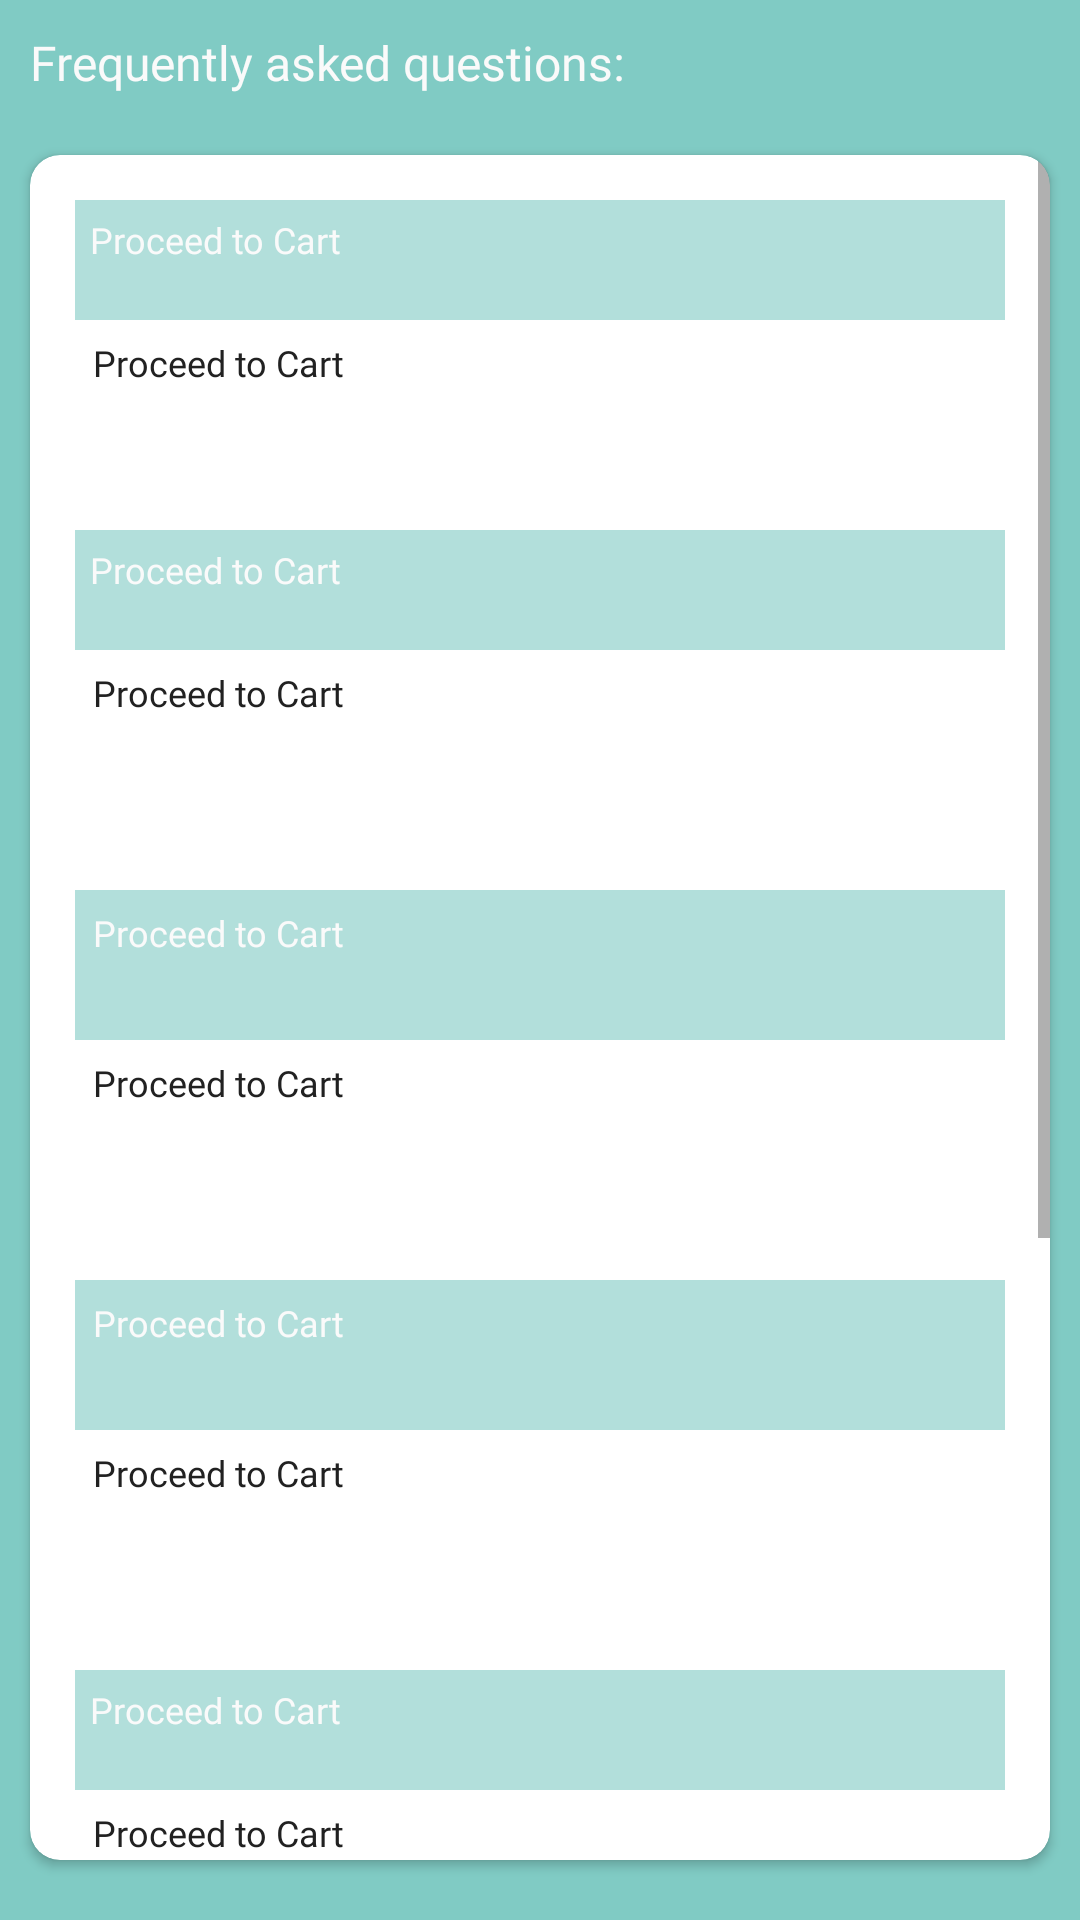

Produce the Android XML layout that renders to this screen, including the resource entries it uses.
<!-- AndroidManifest.xml: application theme AppTheme -->
<!-- res/layout/fragment_faq.xml -->
<?xml version="1.0" encoding="utf-8"?>
<RelativeLayout xmlns:android="http://schemas.android.com/apk/res/android"
    xmlns:tools="http://schemas.android.com/tools"
    android:layout_width="match_parent"
    android:layout_height="match_parent"
    xmlns:app="http://schemas.android.com/apk/res-auto"
    tools:context=".fragment.FaqFragment"
    android:background="@color/colorMy2"
    android:orientation="vertical">

    <TextView
        android:id="@+id/faqtxt"
        android:layout_width="match_parent"
        android:layout_height="wrap_content"
        android:textColor="@color/white"
        android:text="@string/frequently_asked_questions"
        android:textSize="16sp"
        android:fontFamily="@font/ubuntu_light"
        android:layout_margin="10dp"/>

        <androidx.cardview.widget.CardView
            android:layout_width="match_parent"
            android:layout_height="wrap_content"
            android:layout_marginTop="10dp"
            android:layout_marginLeft="10dp"
            android:layout_marginRight="10dp"
            android:layout_marginBottom="20dp"
            app:cardCornerRadius="10dp"
            android:layout_below="@+id/faqtxt">

            <ScrollView
                android:layout_width="match_parent"
                android:layout_height="wrap_content"
                android:scrollbarSize="4dp"
                android:fadeScrollbars="false">

            <LinearLayout
                android:layout_width="match_parent"
                android:layout_height="400dp"
                android:layout_margin="15dp"
                android:orientation="vertical">

                <TextView
                    android:id="@+id/faqq1"
                    android:layout_width="match_parent"
                    android:layout_height="40dp"
                    android:background="#b2dfdb"
                    android:text="@string/proceed_to_cart"
                    android:textColor="@color/white"
                    android:fontFamily="@font/ubuntu_medium"
                    android:padding="5dp"
                    android:textSize="12sp"/>

                <TextView
                    android:id="@+id/faqa1"
                    android:layout_width="match_parent"
                    android:layout_height="70dp"
                    android:textColor="@color/black"
                    android:fontFamily="@font/ubuntu_light"
                    android:text="@string/proceed_to_cart"
                    android:textSize="12sp"
                    android:padding="6dp"/>


                <TextView
                    android:id="@+id/faqq2"
                    android:layout_width="match_parent"
                    android:layout_height="40dp"
                    android:background="#b2dfdb"
                    android:text="@string/proceed_to_cart"
                    android:textColor="@color/white"
                    android:fontFamily="@font/ubuntu_medium"
                    android:textSize="12sp"
                    android:padding="5dp" />

                <TextView
                    android:id="@+id/faqa2"
                    android:layout_width="match_parent"
                    android:layout_height="80dp"
                    android:text="@string/proceed_to_cart"
                    android:textColor="@color/black"
                    android:fontFamily="@font/ubuntu_light"
                    android:padding="6dp"
                    android:textSize="12sp"/>

                <TextView
                    android:id="@+id/faqq3"
                    android:layout_width="match_parent"
                    android:layout_height="50dp"
                    android:background="#b2dfdb"
                    android:text="@string/proceed_to_cart"
                    android:textColor="@color/white"
                    android:fontFamily="@font/ubuntu_medium"
                    android:textSize="12sp"
                    android:padding="6dp"/>

                <TextView
                    android:id="@+id/faqa3"
                    android:layout_width="match_parent"
                    android:layout_height="80dp"
                    android:text="@string/proceed_to_cart"
                    android:textSize="12sp"
                    android:fontFamily="@font/ubuntu_light"
                    android:padding="6dp"
                    android:textColor="@color/black"/>

                <TextView
                    android:id="@+id/faqq4"
                    android:layout_width="match_parent"
                    android:layout_height="50dp"
                    android:background="#b2dfdb"
                    android:text="@string/proceed_to_cart"
                    android:textColor="@color/white"
                    android:fontFamily="@font/ubuntu_medium"
                    android:textSize="12sp"
                    android:padding="6dp"/>

                <TextView
                    android:id="@+id/faqa4"
                    android:layout_width="match_parent"
                    android:layout_height="80dp"
                    android:text="@string/proceed_to_cart"
                    android:textSize="12sp"
                    android:fontFamily="@font/ubuntu_light"
                    android:padding="6dp"
                    android:textColor="@color/black"/>

                <TextView
                    android:id="@+id/faqq5"
                    android:layout_width="match_parent"
                    android:layout_height="40dp"
                    android:background="#b2dfdb"
                    android:text="@string/proceed_to_cart"
                    android:textColor="@color/white"
                    android:fontFamily="@font/ubuntu_medium"
                    android:textSize="12sp"
                    android:padding="5dp"/>

                <TextView
                    android:id="@+id/faqa5"
                    android:layout_width="match_parent"
                    android:layout_height="90dp"
                    android:text="@string/proceed_to_cart"
                    android:textSize="12sp"
                    android:fontFamily="@font/ubuntu_light"
                    android:padding="6dp"
                    android:textColor="@color/black"/>

                <TextView
                    android:id="@+id/faqq6"
                    android:layout_width="match_parent"
                    android:layout_height="40dp"
                    android:background="#b2dfdb"
                    android:text="@string/proceed_to_cart"
                    android:textColor="@color/white"
                    android:fontFamily="@font/ubuntu_medium"
                    android:textSize="12sp"
                    android:padding="5dp"/>

                <TextView
                    android:id="@+id/faqa6"
                    android:layout_width="match_parent"
                    android:layout_height="80dp"
                    android:text="@string/proceed_to_cart"
                    android:textSize="12sp"
                    android:fontFamily="@font/ubuntu_light"
                    android:padding="6dp"
                    android:textColor="@color/black"/>

                <TextView
                    android:id="@+id/faqq7"
                    android:layout_width="match_parent"
                    android:layout_height="50dp"
                    android:background="#b2dfdb"
                    android:text="@string/proceed_to_cart"
                    android:fontFamily="@font/ubuntu_medium"
                    android:textColor="@color/white"
                    android:textSize="12sp"
                    android:padding="6dp"/>

                <TextView
                    android:id="@+id/faqa7"
                    android:layout_width="match_parent"
                    android:layout_height="90dp"
                    android:text="@string/proceed_to_cart"
                    android:textSize="12sp"
                    android:padding="6dp"
                    android:fontFamily="@font/ubuntu_light"
                    android:textColor="@color/black"/>

            </LinearLayout>

            </ScrollView>

        </androidx.cardview.widget.CardView>



</RelativeLayout>
<!-- resources referenced by this layout -->
<resources>
  <color name="black">#212121</color>
  <color name="colorMy2">#80cbc4</color>
  <color name="white">#fafafa</color>
  <string name="frequently_asked_questions">Frequently asked questions:</string>
  <string name="proceed_to_cart">Proceed to Cart </string>
  <style name="AppTheme" parent="Theme.AppCompat.Light.DarkActionBar">
          
          <item name="colorPrimary">@color/colorPrimary</item>
          <item name="colorPrimaryDark">@color/colorPrimaryDark</item>
          <item name="colorAccent">@color/colorAccent</item>
      </style>
  <color name="colorPrimary">#00695c</color>
  <color name="colorPrimaryDark">#212121</color>
  <color name="colorAccent">#00897b</color>
</resources>
